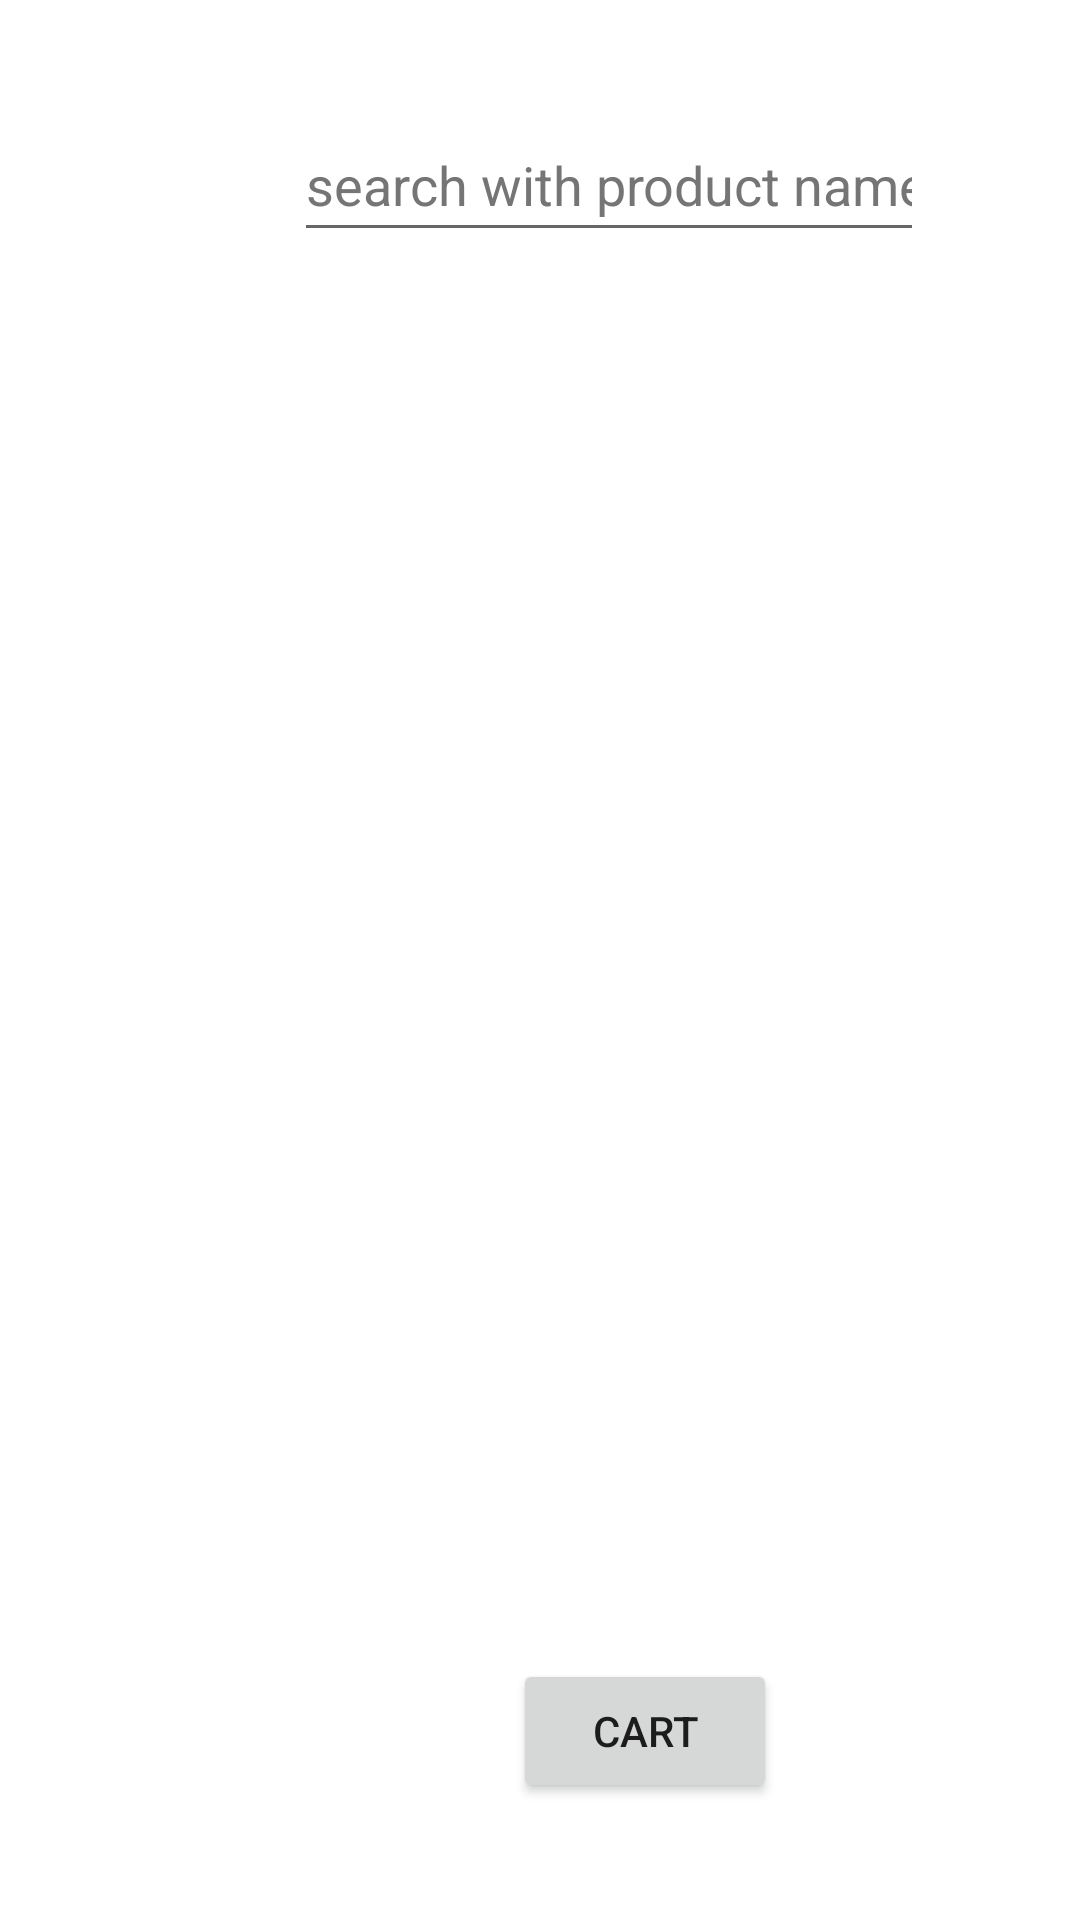

Write the Android layout XML for this screen, with the resource values it uses.
<!-- AndroidManifest.xml: application theme Theme.Kotlin_HW5 -->
<!-- res/layout/activity_products_lists.xml -->
<?xml version="1.0" encoding="utf-8"?>
<androidx.constraintlayout.widget.ConstraintLayout xmlns:android="http://schemas.android.com/apk/res/android"
    xmlns:app="http://schemas.android.com/apk/res-auto"
    xmlns:tools="http://schemas.android.com/tools"
    android:layout_width="match_parent"
    android:layout_height="match_parent"
    tools:context=".ProductsLists">

    <EditText
        android:id="@+id/editTextTextPersonName"
        android:layout_width="wrap_content"
        android:layout_height="wrap_content"
        android:layout_marginStart="150dp"
        android:layout_marginTop="36dp"
        android:layout_marginEnd="52dp"
        android:layout_marginBottom="10dp"
        android:ems="10"
        android:hint="@string/ürün"
        android:inputType="textPersonName"
        android:minHeight="48dp"
        android:textColorHint="#757575"
        app:layout_constraintBottom_toTopOf="@+id/productView"
        app:layout_constraintEnd_toEndOf="parent"
        app:layout_constraintHorizontal_bias="1.0"
        app:layout_constraintStart_toStartOf="parent"
        app:layout_constraintTop_toTopOf="parent"
        android:autofillHints="" />

    <ListView
        android:id="@+id/productView"
        android:layout_width="398dp"
        android:layout_height="431dp"
        android:layout_marginStart="1dp"
        android:layout_marginTop="10dp"
        android:layout_marginEnd="1dp"
        app:layout_constraintEnd_toEndOf="parent"
        app:layout_constraintStart_toStartOf="parent"
        app:layout_constraintTop_toBottomOf="@+id/editTextTextPersonName" />

    <Button
        android:id="@+id/basketbtn"
        android:layout_width="wrap_content"
        android:layout_height="wrap_content"
        android:layout_marginStart="171dp"
        android:layout_marginTop="28dp"
        android:layout_marginEnd="152dp"
        android:text="CART"
        app:layout_constraintEnd_toEndOf="parent"
        app:layout_constraintHorizontal_bias="0.0"
        app:layout_constraintStart_toStartOf="parent"
        app:layout_constraintTop_toBottomOf="@+id/productView" />

</androidx.constraintlayout.widget.ConstraintLayout>
<!-- resources referenced by this layout -->
<resources>
  <style name="Theme.Kotlin_HW5" parent="Theme.MaterialComponents.DayNight.DarkActionBar">
          
          <item name="colorPrimary">@color/purple_500</item>
          <item name="colorPrimaryVariant">@color/purple_700</item>
          <item name="colorOnPrimary">@color/white</item>
          
          <item name="colorSecondary">@color/teal_200</item>
          <item name="colorSecondaryVariant">@color/teal_700</item>
          <item name="colorOnSecondary">@color/black</item>
          
          <item name="android:statusBarColor">?attr/colorPrimaryVariant</item>
          
      </style>
  <!-- not gathered from this repository: default colours our renderer supplied (Android Studio template values) -->
  <color name="purple_500">#FF6200EE</color>
  <color name="purple_700">#FF3700B3</color>
  <color name="teal_200">#FF03DAC5</color>
  <color name="teal_700">#FF018786</color>
  <color name="black">#FF000000</color>
  <color name="white">#FFFFFFFF</color>
</resources>
